Run: headless pygame with SDL's dummy video driver; simulated clock (each Clock.tick advances the game by its frame time, no real sleeping); random seed 0; keys injected as events and as key.get_pressed() state; no mouse input.
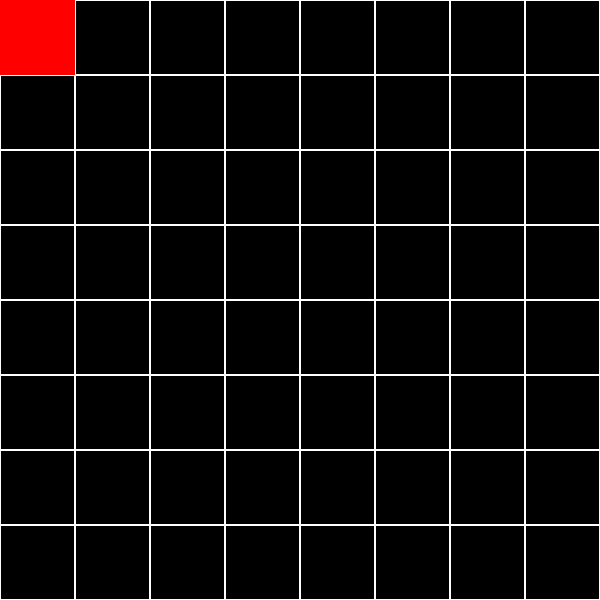
Frame 1 of 4 · flips 1–60 · no input
Frame 2 of 4 · flips 61–180 · tapped SPACE, RETURN · held RIGHT (→), D · screen unchanged from frame 1, image omitted
Frame 3 of 4 · flips 181–300 · held DOWN (↓), S · screen unchanged from frame 2, image omitted
Frame 4 of 4 · flips 301–420 · held LEFT (←), A, UP (↑), W · screen unchanged from frame 3, image omitted

The pygame program that drew these frames:

"""
Docstring for grid draw with pygame
"""

import pygame

print("gridding up....")


# grid size # 
size = 8

pygame.init()

sample_surface = pygame.display.set_mode((600,600))


# grid handling

grid_coordinates = [] # for storing grid coordinates

def draw_grid(surface, size):
    width, height = surface.get_size()
    cell_width = width // size  # calculates width and height of each cell
    cell_height = height // size

    for i in range(size):   # loops drawing grid lines
        for j in range(size):
            rect = pygame.Rect(j * cell_width, i * cell_height, cell_width, cell_height)
            pygame.draw.rect(surface, (255, 255, 255), rect, 1) # draw grid lines
            grid_coordinates.append((j * cell_width, i * cell_height)) # store grid coordinates in list
    
    print(grid_coordinates.__len__())

    pygame.draw.rect(sample_surface, (255, 0, 0), pygame.Rect(grid_coordinates[1][1], grid_coordinates[1][1], cell_width, cell_height))
    

    
    #pygame.Rect.move_ip(grid_coordinates[0], 10, 10)


#color = (255,255,255)

#pygame.draw.rect(sample_surface, color, pygame.Rect(30, 30, 60, 60))

x = 1
while True:
    draw_grid(sample_surface, size)
    pygame.display.flip()
    x = x - 0
    if x == 0:
        break
    else:
        pass
    
